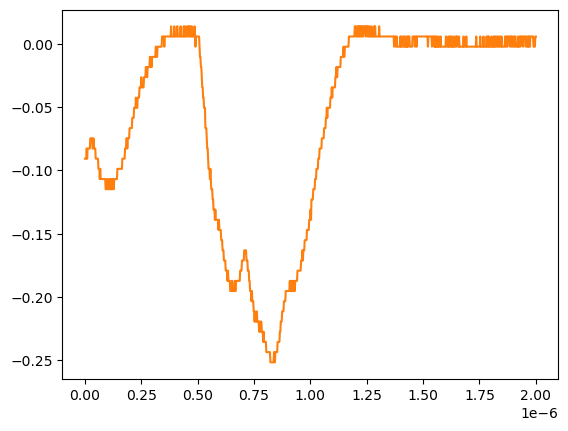

The data file committed next to this chart (first rows):
# KEYSIGHT TECHNOLOGIES, MSO-X 3024T, MY58262555, 07.30.2019051434
# time, 1
# 2024-07-24 15:46:37.137189
0.000000000000000000e+00, -9.075379999999999558e-02
2.002002002002001797e-09, -9.075379999999999558e-02
4.004004004004003593e-09, -9.075379999999999558e-02
6.006006006006005804e-09, -9.075379999999999558e-02
8.008008008008007187e-09, -8.271359999999999824e-02
1.001001001001000857e-08, -9.075379999999999558e-02
1.201201201201201161e-08, -8.271359999999999824e-02
1.401401401401401299e-08, -8.271359999999999824e-02
1.601601601601601437e-08, -8.271359999999999824e-02
1.801801801801801741e-08, -8.271359999999999824e-02
2.002002002002001714e-08, -8.271359999999999824e-02
2.202202202202202018e-08, -8.271359999999999824e-02
2.402402402402402322e-08, -7.467340000000000089e-02
2.602602602602602294e-08, -7.467340000000000089e-02
2.802802802802802598e-08, -7.467340000000000089e-02
3.003003003003002571e-08, -7.467340000000000089e-02
3.203203203203202875e-08, -7.467340000000000089e-02
3.403403403403403179e-08, -8.271359999999999824e-02
3.603603603603603482e-08, -8.271359999999999824e-02
3.803803803803803124e-08, -7.467340000000000089e-02
4.004004004004003428e-08, -8.271359999999999824e-02
4.204204204204203732e-08, -8.271359999999999824e-02
4.404404404404404036e-08, -8.271359999999999824e-02
4.604604604604604339e-08, -8.271359999999999824e-02
4.804804804804804643e-08, -9.075379999999999558e-02
5.005005005005004285e-08, -9.075379999999999558e-02
5.205205205205204589e-08, -9.075379999999999558e-02
5.405405405405404893e-08, -9.075379999999999558e-02
5.605605605605605196e-08, -9.075379999999999558e-02
5.805805805805805500e-08, -9.075379999999999558e-02
6.006006006006005142e-08, -9.879400000000000681e-02
6.206206206206205446e-08, -9.879400000000000681e-02
6.406406406406405750e-08, -9.879400000000000681e-02
6.606606606606606053e-08, -1.068339999999999984e-01
6.806806806806806357e-08, -9.879400000000000681e-02
7.007007007007006661e-08, -1.068339999999999984e-01
7.207207207207206965e-08, -1.068339999999999984e-01
7.407407407407407268e-08, -1.068339999999999984e-01
7.607607607607606249e-08, -1.068339999999999984e-01
7.807807807807806552e-08, -1.068339999999999984e-01
8.008008008008006856e-08, -1.068339999999999984e-01
8.208208208208207160e-08, -1.068339999999999984e-01
8.408408408408407464e-08, -1.068339999999999984e-01
8.608608608608607767e-08, -1.068339999999999984e-01
8.808808808808808071e-08, -1.068339999999999984e-01
9.009009009009008375e-08, -1.068339999999999984e-01
9.209209209209208679e-08, -1.148740000000000039e-01
9.409409409409408982e-08, -1.148740000000000039e-01
9.609609609609609286e-08, -1.148740000000000039e-01
9.809809809809808266e-08, -1.068339999999999984e-01
1.001001001001000857e-07, -1.068339999999999984e-01
1.021021021021020887e-07, -1.068339999999999984e-01
1.041041041041040918e-07, -1.148740000000000039e-01
1.061061061061060948e-07, -1.148740000000000039e-01
1.081081081081080979e-07, -1.148740000000000039e-01
1.101101101101101009e-07, -1.068339999999999984e-01
1.121121121121121039e-07, -1.148740000000000039e-01
1.141141141141141070e-07, -1.068339999999999984e-01
... 942 more rows
